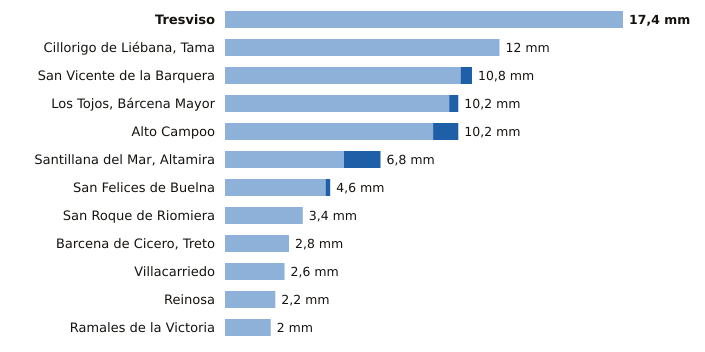

Values plotted in this chart, from the file beside it:
estacion, provincia, indicativo, mm_6_dias_anteriores, mm_hoy, mm_7_dias, horas_de_hoy
Tresviso, Cantabria, 1176A, 17.4, 0.0, 17.4, 8
Cillorigo de Liébana, Tama, Cantabria, 1174I, 12.0, 0.0, 12.0, 8
San Vicente de la Barquera, Cantabria, 1159, 10.3, 0.5, 10.8, 9
Los Tojos, Bárcena Mayor, Cantabria, 1135C, 9.8, 0.4, 10.2, 9
Alto Campoo, Cantabria, 9001S, 9.1, 1.1, 10.2, 9
Santillana del Mar, Altamira, Cantabria, 1740, 5.2, 1.6, 6.8, 8
San Felices de Buelna, Cantabria, 1152C, 4.4, 0.2, 4.6, 8
San Roque de Riomiera, Cantabria, 1103X, 3.4, 0.0, 3.4, 5
Barcena de Cicero, Treto, Cantabria, 1096X, 2.8, 0.0, 2.8, 8
Villacarriedo, Cantabria, 1124E, 2.6, 0.0, 2.6, 9
Reinosa, Cantabria, 9001D, 2.2, 0.0, 2.2, 9
Ramales de la Victoria, Cantabria, 1089U, 2.0, 0.0, 2.0, 8
